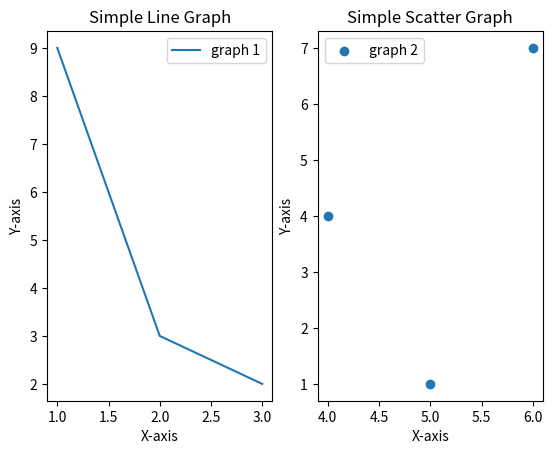

This chart was generated by the following Python code:
#Simple Line Graph
from matplotlib import pyplot as plt

#graph 1
x1=[1,2,3]
y1=[9,3,2]

plt.subplot(121)

#graph 1
plt.plot(x1,y1,label="graph 1")

#graph title and x and y axis
plt.title("Simple Line Graph")
plt.xlabel("X-axis")
plt.ylabel("Y-axis")
plt.legend()

###########################

#Simple Scattter Graph

#graph 2
x2=[4,5,6]
y2=[4,1,7]

plt.subplot(122)

#graph 2
plt.scatter(x2,y2,label="graph 2")

#graph title and x and y axis
plt.title("Simple Scatter Graph")
plt.xlabel("X-axis")
plt.ylabel("Y-axis")

#legend is used to show graph labels
plt.legend()

plt.show()

